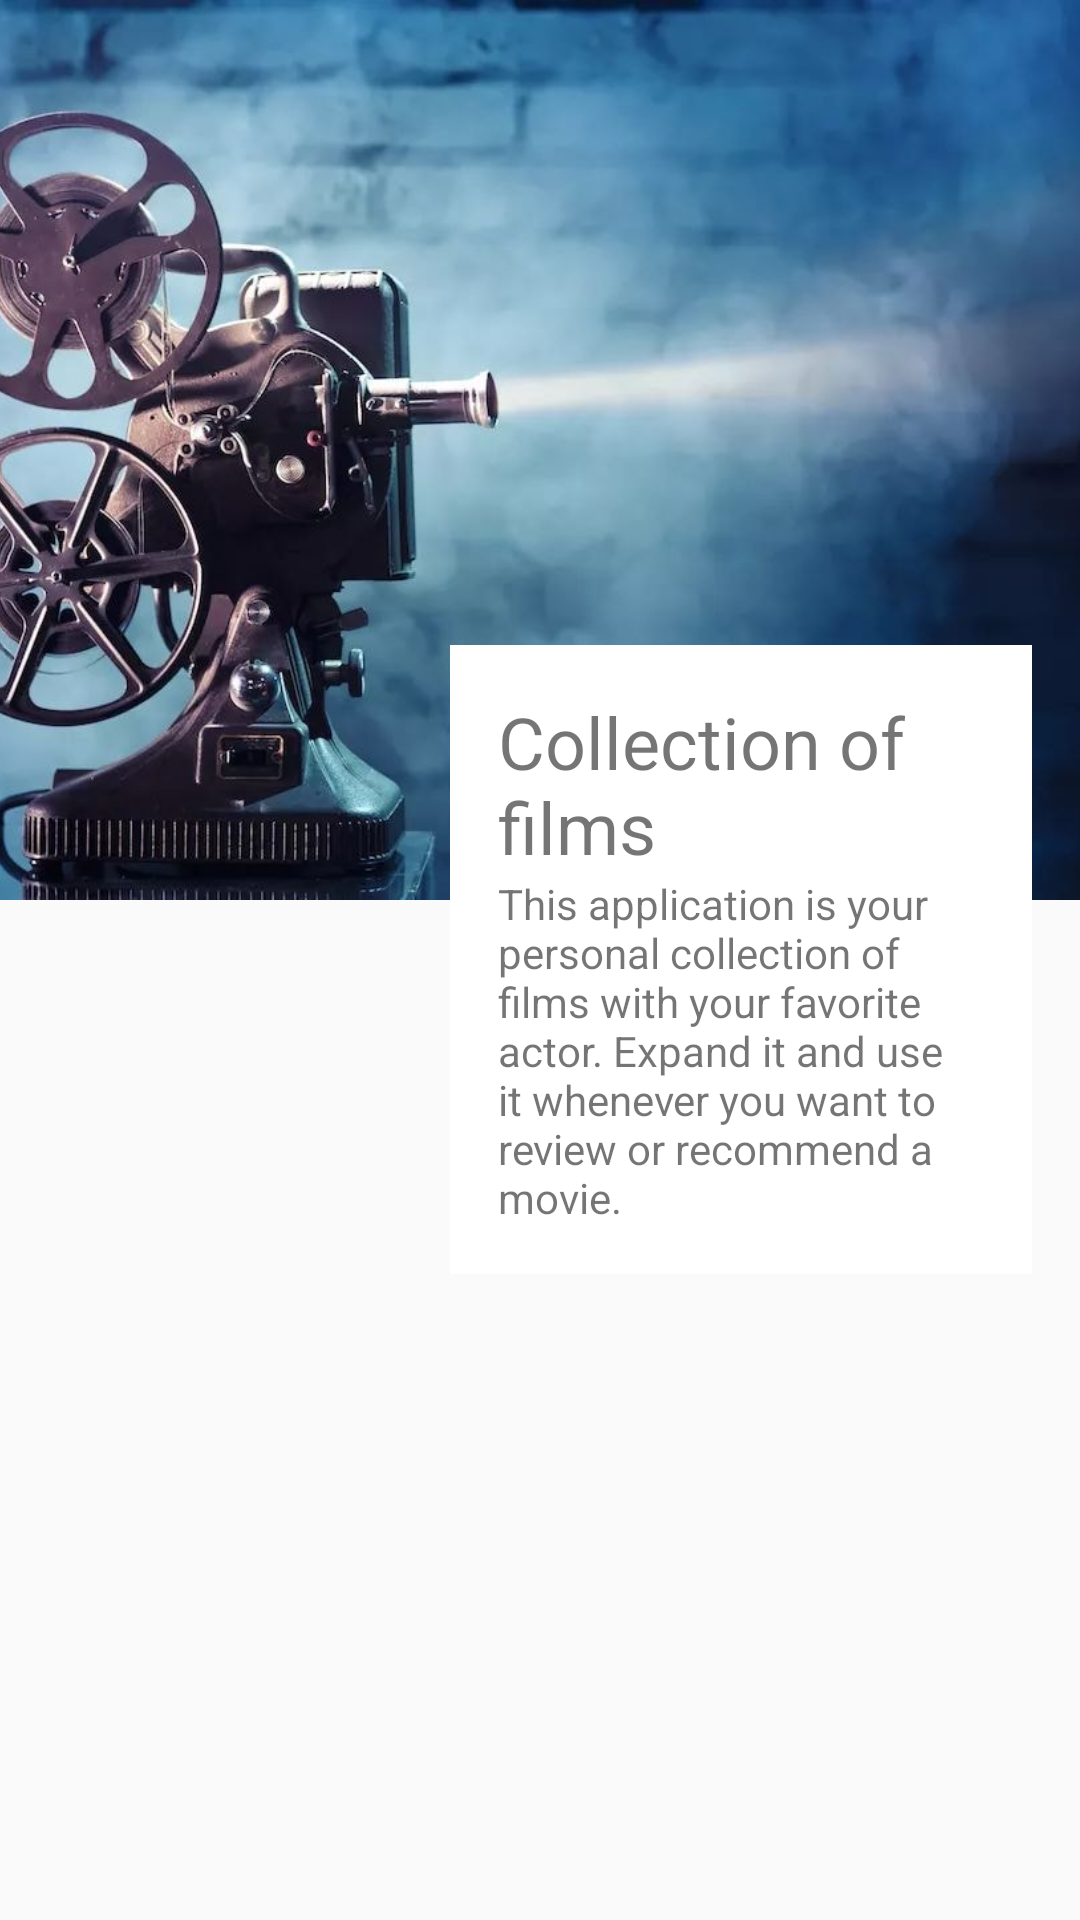

Reconstruct the res/layout file that produces this screen, plus the resources it refers to.
<!-- AndroidManifest.xml: application theme AppTheme -->
<!-- res/layout/fragment_help.xml -->
<?xml version="1.0" encoding="utf-8"?>
<FrameLayout xmlns:android="http://schemas.android.com/apk/res/android"
    xmlns:tools="http://schemas.android.com/tools"
    android:layout_width="match_parent"
    android:layout_height="wrap_content"
    tools:context=".HelpFragment">

        <ImageView
            android:id="@+id/info_image"
            android:layout_width="match_parent"
            android:layout_height="300dp"
            android:scaleType="centerCrop"
            android:src="@drawable/movie3"/>

        <LinearLayout
            android:layout_width="match_parent"
            android:layout_height="wrap_content"
            android:layout_gravity="center_vertical"
            android:layout_marginLeft="150dp"
            android:layout_marginRight="16dp"
            android:padding="16dp"
            android:background="#FFFFFF"
            android:orientation="vertical">

            <TextView
                android:textSize="24sp"
                android:layout_width="match_parent"
                android:layout_height="wrap_content"
                android:text="@string/collection" />

            <TextView
                android:layout_width="match_parent"
                android:layout_height="wrap_content"
                android:text="@string/collection_text"/>

        </LinearLayout>

</FrameLayout>
<!-- resources referenced by this layout -->
<resources>
  <!-- drawable movie3: jpg bitmap (drawable, 80857 bytes) -->
  <string name="collection">Collection of films</string>
  <string name="collection_text">This application is your personal collection of films with your favorite actor.
          Expand it and use it whenever you want to review or recommend a movie.</string>
  <style name="AppTheme" parent="Theme.AppCompat.Light.NoActionBar">
          
          <item name="colorPrimary">#CA8F81</item>
          <item name="colorPrimaryDark">#713C2E</item>
          <item name="colorAccent">@color/colorAccent</item>
      </style>
  <color name="colorAccent">#03DAC5</color>
</resources>
